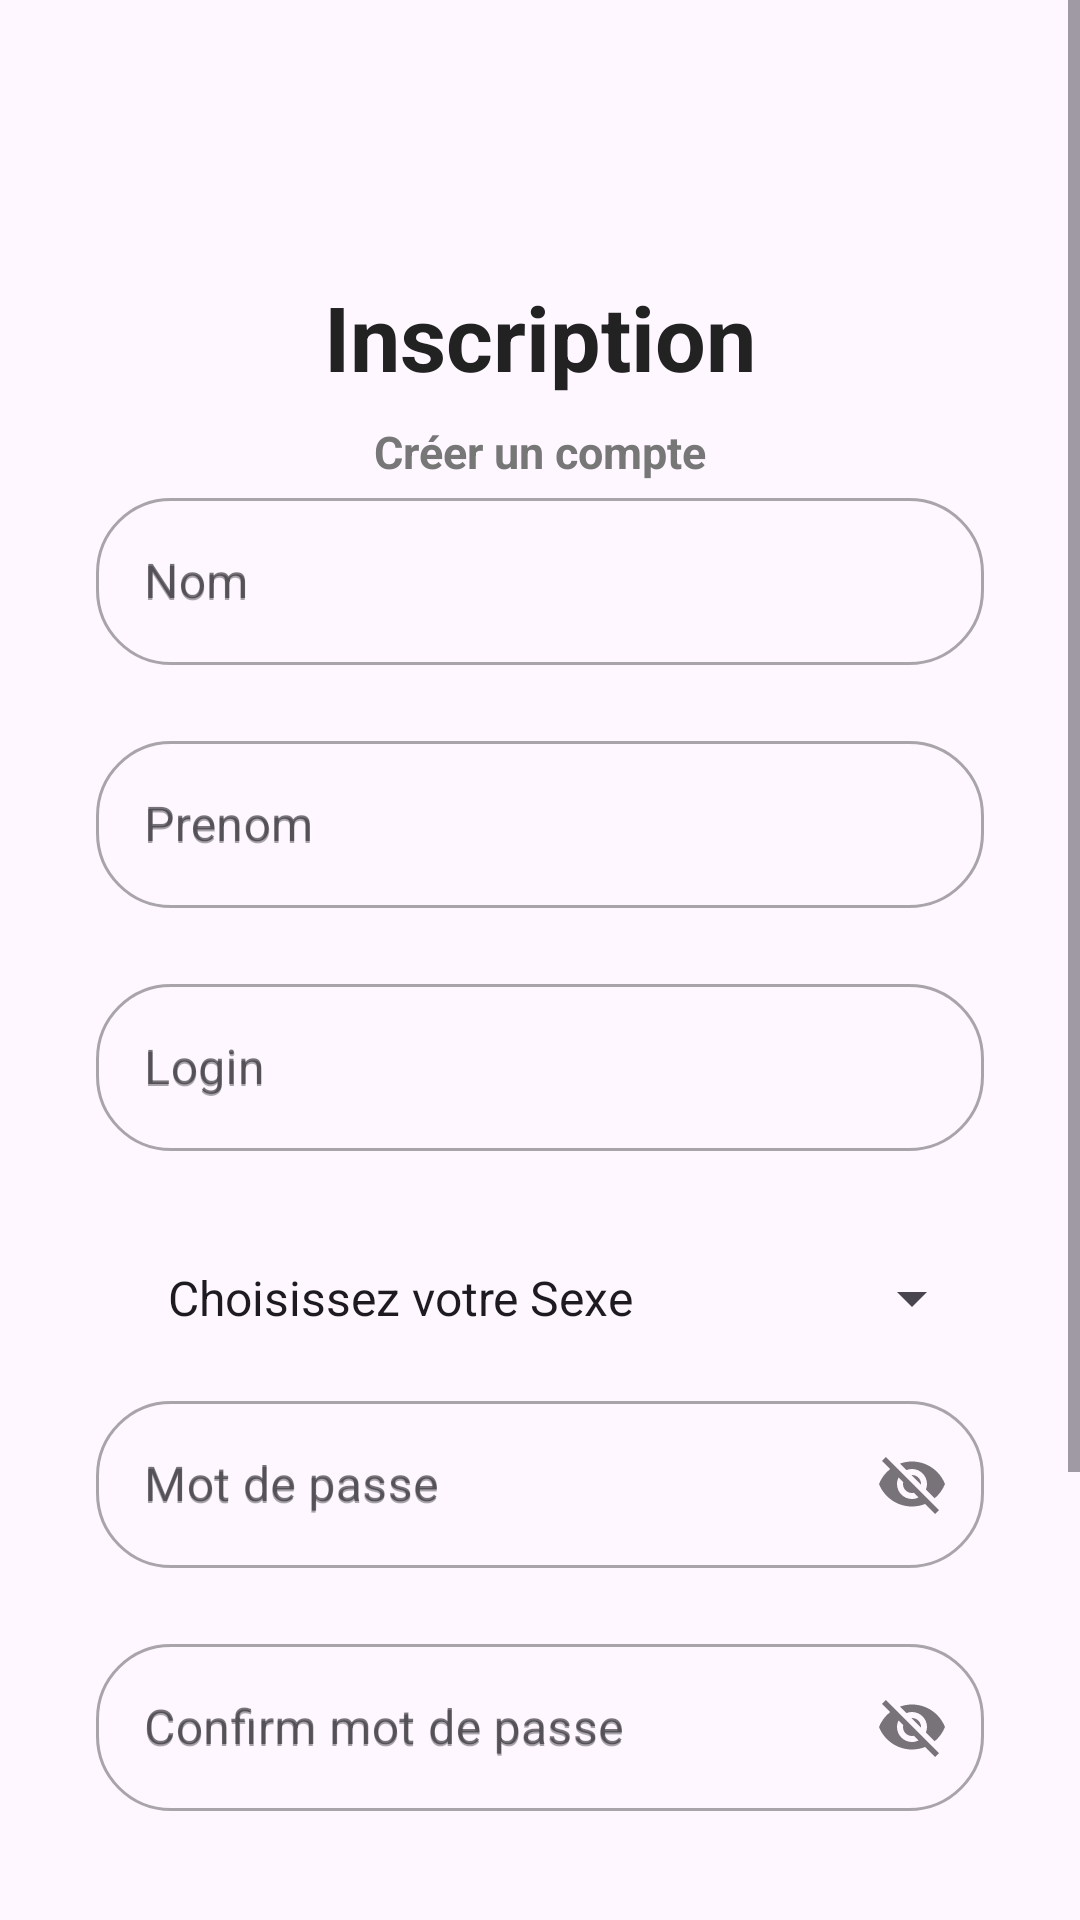

Produce the Android XML layout that renders to this screen, including the resource entries it uses.
<!-- AndroidManifest.xml: application theme Theme.Connecteetusonou -->
<!-- res/layout/activity_form_inscription.xml -->
<?xml version="1.0" encoding="utf-8"?>
<ScrollView xmlns:android="http://schemas.android.com/apk/res/android"
    xmlns:app="http://schemas.android.com/apk/res-auto"
    xmlns:tools="http://schemas.android.com/tools"
    android:id="@+id/main"
    android:layout_width="match_parent"
    android:layout_height="match_parent"

    android:fillViewport="true">

    <LinearLayout
        android:layout_width="match_parent"
        android:layout_height="match_parent"
        android:orientation="vertical"
        android:padding="32dp"
        android:gravity="center_horizontal">



        <TextView
            android:id="@+id/tvTitre"
            android:layout_width="wrap_content"
            android:layout_height="wrap_content"
            android:layout_marginTop="60dp"
            android:text="Inscription"
            android:textColor="#222222"
            android:textSize="30sp"
            android:textStyle="bold"></TextView>



        <TextView
            android:id="@+id/tvSousTitre"
            android:layout_width="wrap_content"
            android:layout_height="wrap_content"
            android:layout_marginTop="8dp"
            android:textSize="15sp"
            android:textStyle="bold"
            android:textColor="#777777"
            android:text="Créer un compte">

        </TextView>






        <com.google.android.material.textfield.TextInputLayout
            android:layout_width="match_parent"
            android:layout_height="wrap_content"
            style="@style/Widget.MaterialComponents.TextInputLayout.OutlinedBox"
            android:hint="Nom"
            app:boxCornerRadiusBottomEnd="25dp"
            app:boxCornerRadiusBottomStart="25dp"
            app:boxCornerRadiusTopEnd="25dp"
            app:boxCornerRadiusTopStart="25dp"
            >
            <com.google.android.material.textfield.TextInputEditText
                android:id="@+id/Nom"
                android:hint="Nom"

                android:layout_width="match_parent"
                android:layout_height="wrap_content"
                android:layout_marginBottom="20dp"

                ></com.google.android.material.textfield.TextInputEditText>

        </com.google.android.material.textfield.TextInputLayout>




        <com.google.android.material.textfield.TextInputLayout
            android:layout_width="match_parent"
            android:layout_height="wrap_content"
            style="@style/Widget.MaterialComponents.TextInputLayout.OutlinedBox"
            android:hint="Prenom"
            app:boxCornerRadiusBottomEnd="25dp"
            app:boxCornerRadiusBottomStart="25dp"
            app:boxCornerRadiusTopEnd="25dp"
            app:boxCornerRadiusTopStart="25dp"
            >

            <com.google.android.material.textfield.TextInputEditText
                android:id="@+id/prenom"
                android:layout_width="match_parent"
                android:hint="Prenom"
                android:layout_height="wrap_content"
                android:layout_marginBottom="20dp"></com.google.android.material.textfield.TextInputEditText>

        </com.google.android.material.textfield.TextInputLayout>





        <com.google.android.material.textfield.TextInputLayout
            android:layout_width="match_parent"
            android:layout_height="wrap_content"
            style="@style/Widget.MaterialComponents.TextInputLayout.OutlinedBox"
            app:boxCornerRadiusBottomEnd="25dp"
            app:boxCornerRadiusBottomStart="25dp"
            app:boxCornerRadiusTopEnd="25dp"
            app:boxCornerRadiusTopStart="25dp"
            android:hint="Login"
            >

            <com.google.android.material.textfield.TextInputEditText
                android:id="@+id/login"
                android:layout_width="match_parent"
                android:hint="Login"
                android:layout_height="wrap_content"
                android:layout_marginBottom="20dp"></com.google.android.material.textfield.TextInputEditText>

        </com.google.android.material.textfield.TextInputLayout>


        <com.google.android.material.textfield.TextInputLayout
            android:layout_width="match_parent"
            android:layout_height="wrap_content"
            style="@style/Widget.MaterialComponents.TextInputLayout.OutlinedBox"

            >

            <Spinner
                android:layout_width="match_parent"
                android:id="@+id/sex"
                android:layout_height="58dp"
                android:paddingStart="16dp"
                android:paddingEnd="16dp"
                android:entries="@array/sex">

            </Spinner>
        </com.google.android.material.textfield.TextInputLayout>




        <com.google.android.material.textfield.TextInputLayout
            android:layout_width="match_parent"
            android:layout_height="wrap_content"
            style="@style/Widget.MaterialComponents.TextInputLayout.OutlinedBox"
            app:endIconMode="password_toggle"
            app:boxCornerRadiusBottomEnd="25dp"
            app:boxCornerRadiusBottomStart="25dp"
            app:boxCornerRadiusTopEnd="25dp"
            app:boxCornerRadiusTopStart="25dp"
            android:hint="Mot de passe "
            >

            <com.google.android.material.textfield.TextInputEditText
                android:id="@+id/motpasse"

                android:layout_width="match_parent"
                android:hint="Mot de passe"
                android:layout_height="wrap_content"
                android:layout_marginBottom="20dp"></com.google.android.material.textfield.TextInputEditText>

        </com.google.android.material.textfield.TextInputLayout>



        <com.google.android.material.textfield.TextInputLayout
            android:layout_width="match_parent"
            android:layout_height="wrap_content"
            style="@style/Widget.MaterialComponents.TextInputLayout.OutlinedBox"
            app:endIconMode="password_toggle"
            app:boxCornerRadiusBottomEnd="25dp"
            app:boxCornerRadiusBottomStart="25dp"
            app:boxCornerRadiusTopEnd="25dp"
            app:boxCornerRadiusTopStart="25dp"
            android:hint="Confirm mot de passe"
            >

            <com.google.android.material.textfield.TextInputEditText
                android:id="@+id/cfrmmotpasse"
                android:layout_width="match_parent"
                android:hint="Confirm mot de passe"
                android:layout_height="wrap_content"
                android:layout_marginBottom="20dp"></com.google.android.material.textfield.TextInputEditText>

        </com.google.android.material.textfield.TextInputLayout>







        <com.google.android.material.button.MaterialButton
            android:id="@+id/btninscription"
            android:layout_width="match_parent"
            android:layout_height="58dp"
            android:layout_marginTop="30dp"
            android:text="Inscription"
            app:cornerRadius="29dp">

        </com.google.android.material.button.MaterialButton>


        <com.google.android.material.button.MaterialButton
            android:id="@+id/btnconnexion"
            android:layout_width="match_parent"
            android:layout_height="61dp"
            android:layout_marginTop="30dp"
            android:text="Connexion"
            app:cornerRadius="29dp">


        </com.google.android.material.button.MaterialButton>






    </LinearLayout>



</ScrollView>
<!-- resources referenced by this layout -->
<resources>
  <string-array name="sex">
  
          <item>Choisissez votre Sexe</item>
          <item>M</item>
          <item>F</item>
  
      </string-array>
  <style name="Theme.Connecteetusonou" parent="Base.Theme.Connecteetusonou" />
  <style name="Base.Theme.Connecteetusonou" parent="Theme.Material3.DayNight.NoActionBar">
          
          
      </style>
</resources>
